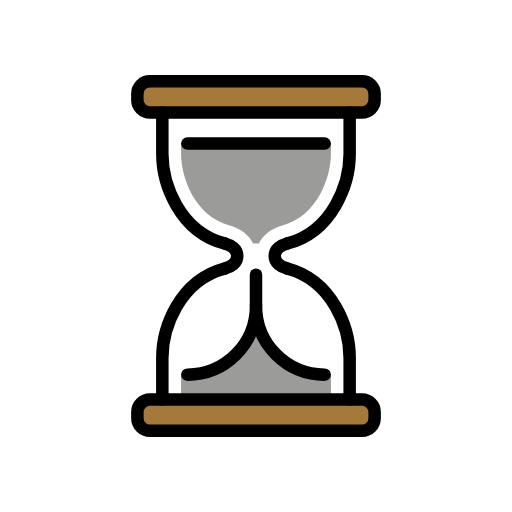
t = 0.00 s
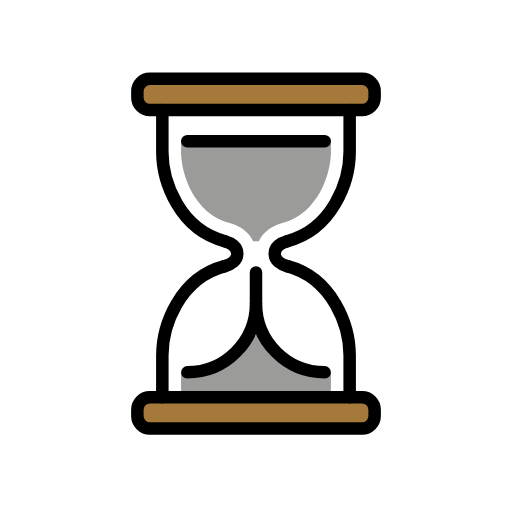
t = 0.48 s
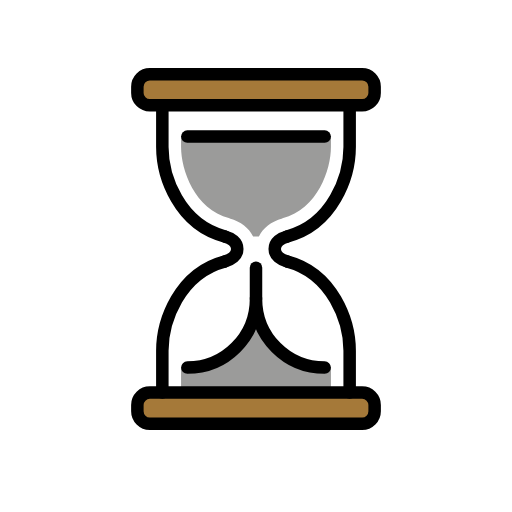
t = 1.43 s
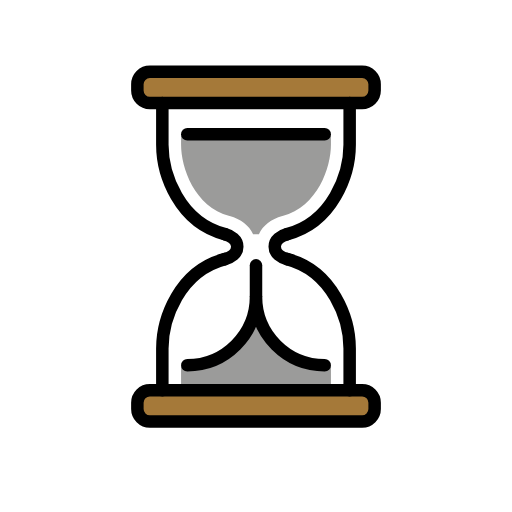
t = 1.90 s
t = 2.38 s: frame unchanged from t = 1.43 s, image omitted
t = 3.33 s: frame unchanged from t = 0.48 s, image omitted

The animated SVG that drew these frames (rendered in a browser with its animation timeline set to each time). Animation: 1 SMIL element (animateTransform=1); one cycle of 3.80 s, repeats indefinitely.

<?xml version='1.0' encoding='utf-8'?>
<svg xmlns="http://www.w3.org/2000/svg" id="emoji" viewBox="-5 -5 82 82" width="200" height="200" role="img">
  <title>OpenMoji: hourglass not done</title><g><g id="color">
    <path fill="#fff" d="m35.498,37.967h1.0165c7.6245,0,13.8146,6.1901,13.8146,13.8146v6.4581h-28.3282v-6.7757c0-7.4492,6.0478-13.4971,13.4971-13.4971Z" />
    <path transform="translate(71.98 47.7203) rotate(180)" fill="#fff" d="m35.323,13.7238h1.0165c7.6245,0,13.8146,6.1901,13.8146,13.8146v6.4581h-28.3282v-6.7757c0-7.4492,6.0478-13.4971,13.4971-13.4971Z" />
    <path fill="#fff" d="m39.3125,33.6813s-2.8222,2.0175-.1707,4.5474c0,0-2.0336-.5557-6.3872.0707,0,0,2.7562-2.0985-.094-4.7294l6.6519.1114Z" />
    <path fill="#9b9b9a" d="m40.2139,31.1055c.0039-.002.0068-.002.0107-.002.0049-.0019.0088-.0039.0137-.0058,5.6543-1.4844,7.7617-7.7901,7.7617-11.4161v-1.6816h-24v1.6816c0,3.626,2.1074,9.9317,7.7617,11.4161.0049.0019.0088.0039.0137.0058.0039,0,.0068,0,.0107.002,1.792.4863,3.0996,1.5361,3.7491,2.8945h.9296c.6495-1.3584,1.9571-2.4082,3.7491-2.8945Z" />
    <path fill="#9b9b9a" d="m47,55c-6.0742,0-11-4.9258-11-11,0,6.0742-4.9258,11-11,11h-1v4h24v-4h-1Z" />
    <path fill="#a57939" d="m55,11c0,1.1001-.9004,2-2,2H19c-1.0996,0-2-.8999-2-2v-1c0-1.1001.9004-2,2-2h34c1.0996,0,2,.8999,2,2v1Z" />
    <path fill="#a57939" d="m55,62c0,1.0996-.9004,2-2,2H19c-1.0996,0-2-.9004-2-2v-1c0-1.0996.9004-2,2-2h34c1.0996,0,2,.9004,2,2v1Z" />
  </g>
  <g id="line">
    <path fill="none" stroke="#000" stroke-linecap="round" stroke-linejoin="round" stroke-width="2" d="m31,34c-7.2725-1.9092-10-9.5454-10-14.3184v-6.6816" />
    <path fill="none" stroke="#000" stroke-linecap="round" stroke-linejoin="round" stroke-width="2" d="m21,59v-6.6816c0-4.7725,2.7275-12.4092,10-14.3184" />
    <path fill="none" stroke="#000" stroke-linecap="round" stroke-linejoin="round" stroke-width="2" d="m31,38c1-.2715,2-.8945,2-2,0-1.1045-1-1.7285-2-2" />
    <path fill="none" stroke="#000" stroke-linecap="round" stroke-linejoin="round" stroke-width="2" d="m41,34c7.2725-1.9092,10-9.5454,10-14.3184v-6.6816" />
    <path fill="none" stroke="#000" stroke-linecap="round" stroke-linejoin="round" stroke-width="2" d="m51,59v-6.6816c0-4.7725-2.7275-12.4092-10-14.3184" />
    <path fill="none" stroke="#000" stroke-linecap="round" stroke-linejoin="round" stroke-width="2" d="m41,38c-1-.2715-2-.8945-2-2,0-1.1045,1-1.7285,2-2" />
    <path fill="none" stroke="#000" stroke-linecap="round" stroke-linejoin="round" stroke-width="2" d="m25,55c6.0742,0,11-4.9258,11-11,0,6.0742,4.9258,11,11,11" />
    <path fill="none" stroke="#000" stroke-linecap="round" stroke-linejoin="round" stroke-width="2" d="m55,11c0,1.1001-.9004,2-2,2H19c-1.0996,0-2-.8999-2-2v-1c0-1.1001.9004-2,2-2h34c1.0996,0,2,.8999,2,2v1Z" />
    <line x1="47" x2="25" y1="18" y2="18" fill="none" stroke="#000" stroke-linecap="round" stroke-linejoin="round" stroke-width="2" />
    <path fill="none" stroke="#000" stroke-linecap="round" stroke-linejoin="round" stroke-width="2" d="m55,62c0,1.0996-.9004,2-2,2H19c-1.0996,0-2-.9004-2-2v-1c0-1.0996.9004-2,2-2h34c1.0996,0,2,.9004,2,2v1Z" />
    <line x1="36" x2="36" y1="39" y2="44" fill="none" stroke="#000" stroke-linecap="round" stroke-linejoin="round" stroke-width="2" />
  </g>
<animateTransform attributeName="transform" type="translate" values="0 0;0 -1.5;0 0" dur="3.8s" repeatCount="indefinite" /></g></svg>
